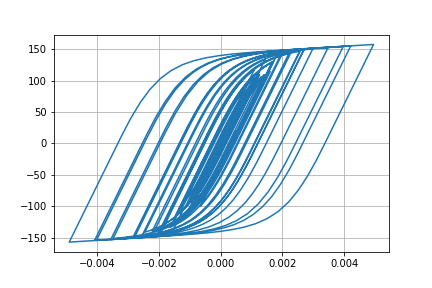

The table this chart was drawn from, first rows:
Desplacment, Force
0.0, 0.0
2.265169495378116e-07, 0.02265
1.159965658567728e-06, 0.116
3.3228774341844957e-06, 0.3323
7.1136840619465626e-06, 0.7114
1.2522251475337771e-05, 1.252
1.912040356700616e-05, 1.912
2.62766457056487e-05, 2.627
3.340985813392336e-05, 3.34
4.016467393572721e-05, 4.015
4.6422324959748425e-05, 4.641
5.2178574974913615e-05, 5.216
5.739477859231528e-05, 5.737
6.193476952646107e-05, 6.19
6.564991760220062e-05, 6.561
6.851373445585323e-05, 6.847
7.07274210977963e-05, 7.067
7.269917088577961e-05, 7.264
7.489952391848514e-05, 7.484
7.76630581544183e-05, 7.759
8.100180643415853e-05, 8.092
8.458260518446302e-05, 8.449
8.782216852485451e-05, 8.772
9.007793116657752e-05, 8.997
9.080146300256889e-05, 9.069
8.962331655636454e-05, 8.951
8.639630249564552e-05, 8.628
8.115203085507846e-05, 8.104
7.410308361153404e-05, 7.399
6.559644129173049e-05, 6.548
5.602251802834895e-05, 5.591
4.5734828327517017e-05, 4.562
3.5010453981713074e-05, 3.49
2.403865362520614e-05, 2.393
1.2914123315159659e-05, 1.28
1.626665542708879e-06, 0.1515
-1.0039054834718802e-05, -1.015
-2.2526188765522257e-05, -2.264
-3.644510287597858e-05, -3.655
-5.2405159561114474e-05, -5.25
-7.075660297102566e-05, -7.082
-9.143961139767038e-05, -9.144
-0.000114, -11.39
-0.0001375, -13.73
-0.0001611, -16.06
-0.0001836, -18.28
-0.0002037, -20.26
-0.0002203, -21.89
-0.0002328, -23.1
-0.000241, -23.9
-0.0002457, -24.36
-0.0002484, -24.62
-0.0002504, -24.81
-0.0002526, -25.03
-0.0002555, -25.31
-0.0002592, -25.67
-0.0002637, -26.11
-0.0002691, -26.63
-0.0002756, -27.26
-0.0002832, -27.99
... 2,941 more rows
